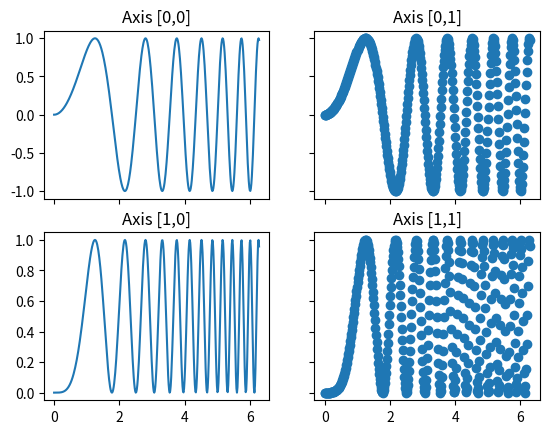

The script that saved this image:
"""Examples illustrating the use of plt.subplots().

This function creates a figure and a grid of subplots with a single call, while
providing reasonable control over how the individual plots are created.  For
very refined tuning of subplot creation, you can still use add_subplot()
directly on a new figure.
"""

import matplotlib.pyplot as plt
import numpy as np

# Simple data to display in various forms
x = np.linspace(0, 2 * np.pi, 400)
y = np.sin(x ** 2)

plt.close('all')

# Four axes, returned as a 2-d array
f, axarr = plt.subplots(2, 2)
axarr[0, 0].plot(x, y)
axarr[0, 0].set_title('Axis [0,0]')
axarr[0, 1].scatter(x, y)
axarr[0, 1].set_title('Axis [0,1]')
axarr[1, 0].plot(x, y ** 2)
axarr[1, 0].set_title('Axis [1,0]')
axarr[1, 1].scatter(x, y ** 2)
axarr[1, 1].set_title('Axis [1,1]')
# Fine-tune figure; hide x ticks for top plots and y ticks for right plots
plt.setp([a.get_xticklabels() for a in axarr[0, :]], visible=False)
plt.setp([a.get_yticklabels() for a in axarr[:, 1]], visible=False)

plt.show()
